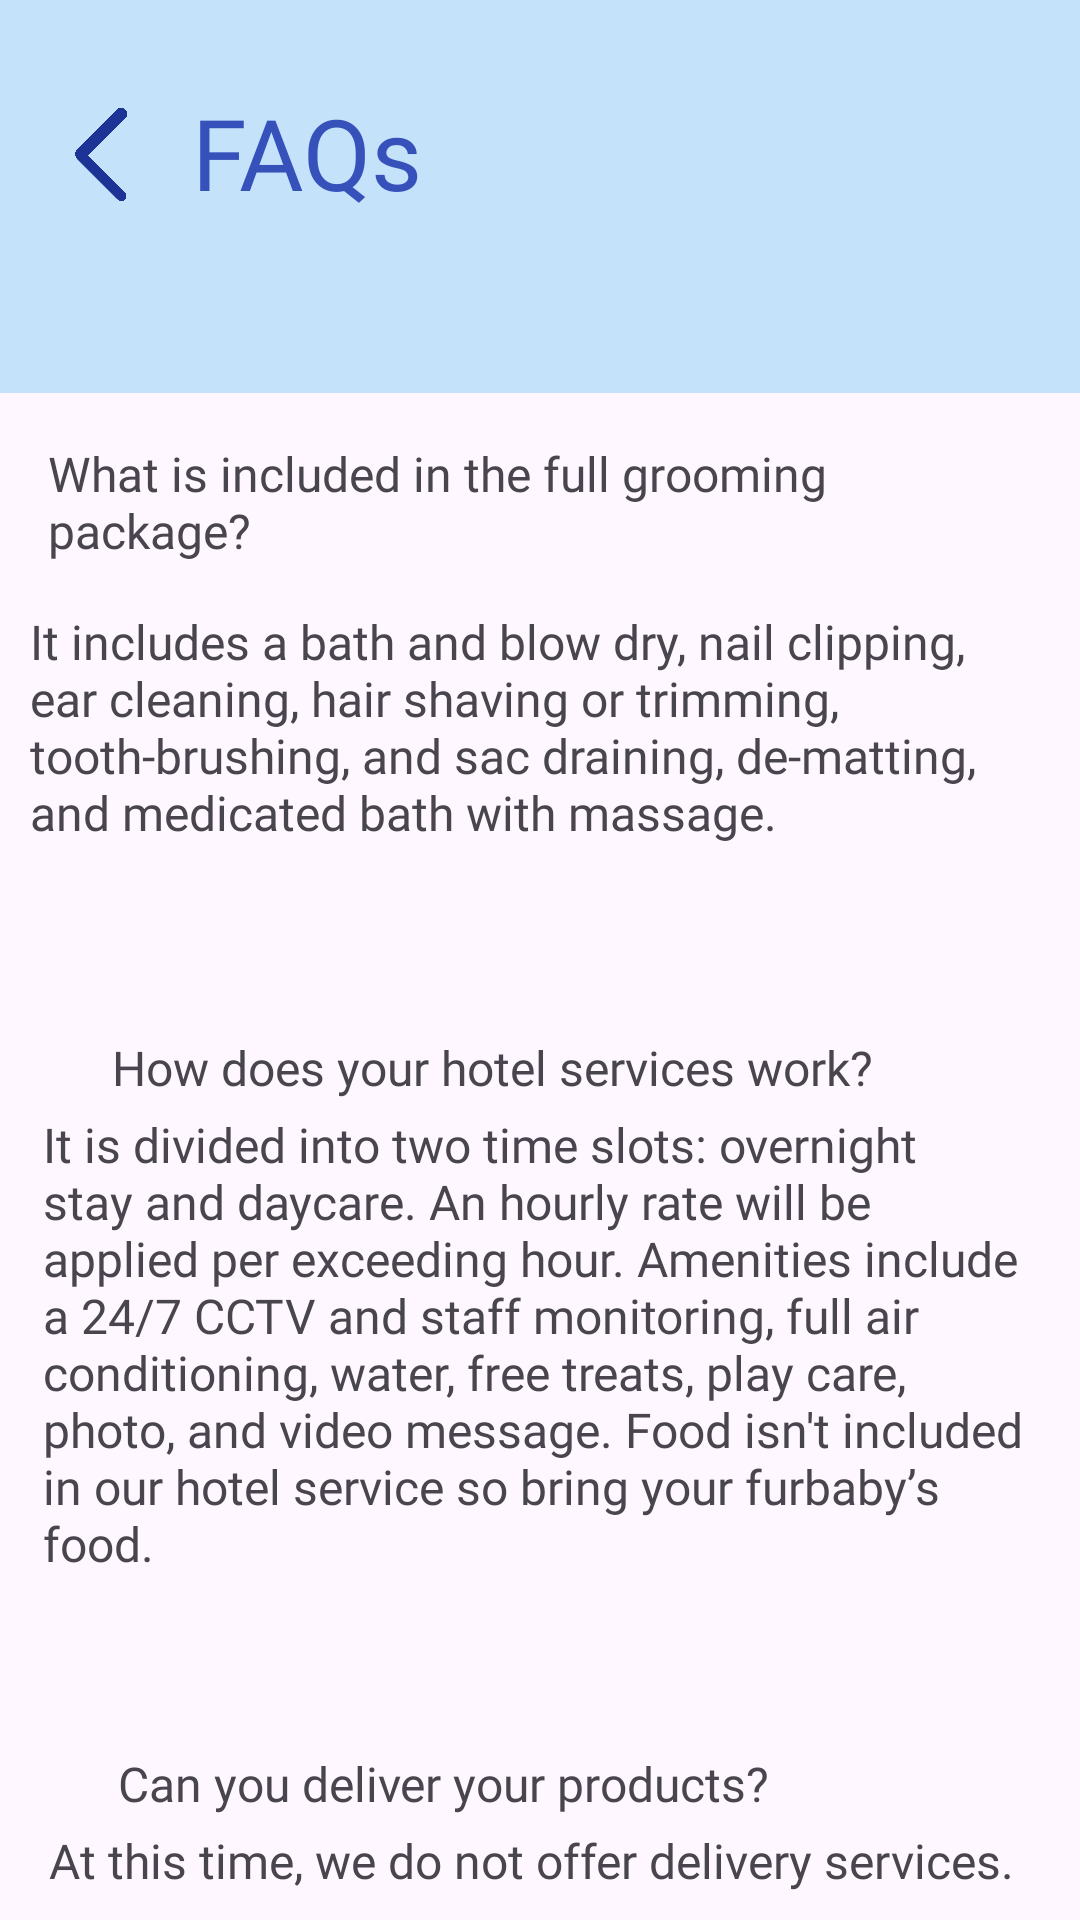

Layout XML and referenced resources for this Android screen:
<!-- AndroidManifest.xml: application theme Theme.Furbnb1 -->
<!-- res/layout/faq.xml -->
<?xml version="1.0" encoding="utf-8"?>
<androidx.constraintlayout.widget.ConstraintLayout xmlns:android="http://schemas.android.com/apk/res/android"
    xmlns:app="http://schemas.android.com/apk/res-auto"
    xmlns:tools="http://schemas.android.com/tools"
    android:layout_width="match_parent"
    android:layout_height="match_parent">

    <androidx.appcompat.widget.Toolbar
        android:id="@+id/toolbar"
        android:layout_width="411dp"
        android:layout_height="131dp"
        android:background="#C5E2FB"
        android:minHeight="?attr/actionBarSize"
        android:theme="?attr/actionBarTheme"
        app:layout_constraintBottom_toBottomOf="parent"
        app:layout_constraintEnd_toEndOf="parent"
        app:layout_constraintHorizontal_bias="0.0"
        app:layout_constraintStart_toStartOf="parent"
        app:layout_constraintTop_toTopOf="parent"
        app:layout_constraintVertical_bias="0.0" />

    <TextView
        android:id="@+id/textView7"
        tools:ignore="HardcodedText"
        android:layout_width="229dp"
        android:layout_height="46dp"
        android:fontFamily="@font/poppins_extrabold"
        android:text="FAQs"
        android:textColor="#3751BB"
        android:textSize="33sp"
        app:layout_constraintBottom_toBottomOf="parent"
        app:layout_constraintEnd_toEndOf="@+id/toolbar"
        app:layout_constraintHorizontal_bias="0.351"
        app:layout_constraintStart_toStartOf="parent"
        app:layout_constraintTop_toTopOf="@+id/toolbar"
        app:layout_constraintVertical_bias="0.048" />

    <ImageView
        android:id="@+id/imageButton3"
        android:layout_width="40dp"
        android:layout_height="45dp"
        android:background="#00C4E1F9"
        android:tint="#1D3496"
        app:layout_constraintBottom_toBottomOf="parent"
        app:layout_constraintEnd_toEndOf="parent"
        app:layout_constraintHorizontal_bias="0.043"
        app:layout_constraintStart_toStartOf="parent"
        app:layout_constraintTop_toTopOf="parent"
        app:layout_constraintVertical_bias="0.049"
        app:srcCompat="@drawable/return_bttn"
        tools:ignore="UseAppTint" />

    <TextView
        android:id="@+id/textView11"
        android:layout_width="328dp"
        android:layout_height="48dp"
        android:layout_marginTop="16dp"
        android:fontFamily="@font/poppins_bold"
        android:inputType="textMultiLine"
        android:justificationMode="inter_word"
        android:text="What is included in the full grooming package?"
        android:textAlignment="textStart"
        android:textSize="16dp"
        app:layout_constraintEnd_toEndOf="parent"
        app:layout_constraintStart_toStartOf="parent"
        app:layout_constraintTop_toBottomOf="@+id/toolbar"
        tools:ignore="TouchTargetSizeCheck,TouchTargetSizeCheck,TouchTargetSizeCheck" />

    <TextView
        android:id="@+id/textView10"
        android:layout_width="343dp"
        android:layout_height="118dp"
        android:layout_marginTop="56dp"
        android:fontFamily="@font/poppins"
        android:text="It includes a bath and blow dry, nail clipping, ear cleaning, hair shaving or trimming, tooth-brushing, and sac draining, de-matting, and medicated bath with massage."
        android:textSize="16dp"
        app:layout_constraintEnd_toEndOf="parent"
        app:layout_constraintHorizontal_bias="0.583"
        app:layout_constraintStart_toStartOf="parent"
        app:layout_constraintTop_toTopOf="@+id/textView11" />

    <TextView
        android:id="@+id/textView17"
        android:layout_width="wrap_content"
        android:layout_height="wrap_content"
        android:layout_marginTop="24dp"
        android:fontFamily="@font/poppins_bold"
        android:text="How does your hotel services work? "
        android:textSize="16dp"
        app:layout_constraintEnd_toEndOf="parent"
        app:layout_constraintHorizontal_bias="0.365"
        app:layout_constraintStart_toStartOf="parent"
        app:layout_constraintTop_toBottomOf="@+id/textView10" />

    <TextView
        android:id="@+id/textView18"
        android:layout_width="334dp"
        android:layout_height="189dp"
        android:layout_marginTop="4dp"
        android:fontFamily="@font/poppins"
        android:text="It is divided into two time slots: overnight stay and daycare. An hourly rate will be applied per exceeding hour. Amenities include a 24/7 CCTV and staff monitoring, full air conditioning, water, free treats, play care, photo, and video message. Food isn't included in our hotel service so bring your furbaby’s food. "
        android:textSize="16dp"
        app:layout_constraintEnd_toEndOf="parent"
        app:layout_constraintHorizontal_bias="0.545"
        app:layout_constraintStart_toStartOf="parent"
        app:layout_constraintTop_toBottomOf="@+id/textView17" />

    <TextView
        android:id="@+id/textView19"
        android:layout_width="wrap_content"
        android:layout_height="wrap_content"
        android:layout_marginTop="24dp"
        android:fontFamily="@font/poppins_bold"
        android:text="Can you deliver your products?"
        android:textSize="16dp"
        app:layout_constraintEnd_toEndOf="parent"
        app:layout_constraintHorizontal_bias="0.274"
        app:layout_constraintStart_toStartOf="parent"
        app:layout_constraintTop_toBottomOf="@+id/textView18" />

    <TextView
        android:id="@+id/textView20"
        android:layout_width="324dp"
        android:layout_height="55dp"
        android:layout_marginTop="4dp"
        android:fontFamily="@font/poppins"
        android:text="At this time, we do not offer delivery services. "
        android:textSize="16dp"
        app:layout_constraintEnd_toEndOf="parent"
        app:layout_constraintHorizontal_bias="0.454"
        app:layout_constraintStart_toStartOf="parent"
        app:layout_constraintTop_toBottomOf="@+id/textView19" />

    <TextView
        android:id="@+id/textView21"
        android:layout_width="wrap_content"
        android:layout_height="wrap_content"
        android:layout_marginTop="16dp"
        android:fontFamily="@font/poppins_bold"
        android:text="Do you groom cats? "
        android:textSize="16dp"
        app:layout_constraintEnd_toEndOf="parent"
        app:layout_constraintHorizontal_bias="0.155"
        app:layout_constraintStart_toStartOf="parent"
        app:layout_constraintTop_toBottomOf="@+id/textView20" />

    <TextView
        android:id="@+id/textView22"
        android:layout_width="332dp"
        android:layout_height="52dp"
        android:layout_marginTop="12dp"
        android:fontFamily="@font/poppins"
        android:text="Our grooming services are only dog-exclusive. "
        android:textSize="16dp"
        app:layout_constraintEnd_toEndOf="parent"
        app:layout_constraintHorizontal_bias="0.481"
        app:layout_constraintStart_toStartOf="parent"
        app:layout_constraintTop_toBottomOf="@+id/textView21" />


</androidx.constraintlayout.widget.ConstraintLayout>
<!-- resources referenced by this layout -->
<resources>
  <!-- drawable return_bttn: png bitmap (drawable, 16669 bytes) -->
  <style name="Theme.Furbnb1" parent="Base.Theme.Furbnb1" />
  <style name="Base.Theme.Furbnb1" parent="Theme.Material3.DayNight.NoActionBar">
          
          
      </style>
</resources>
